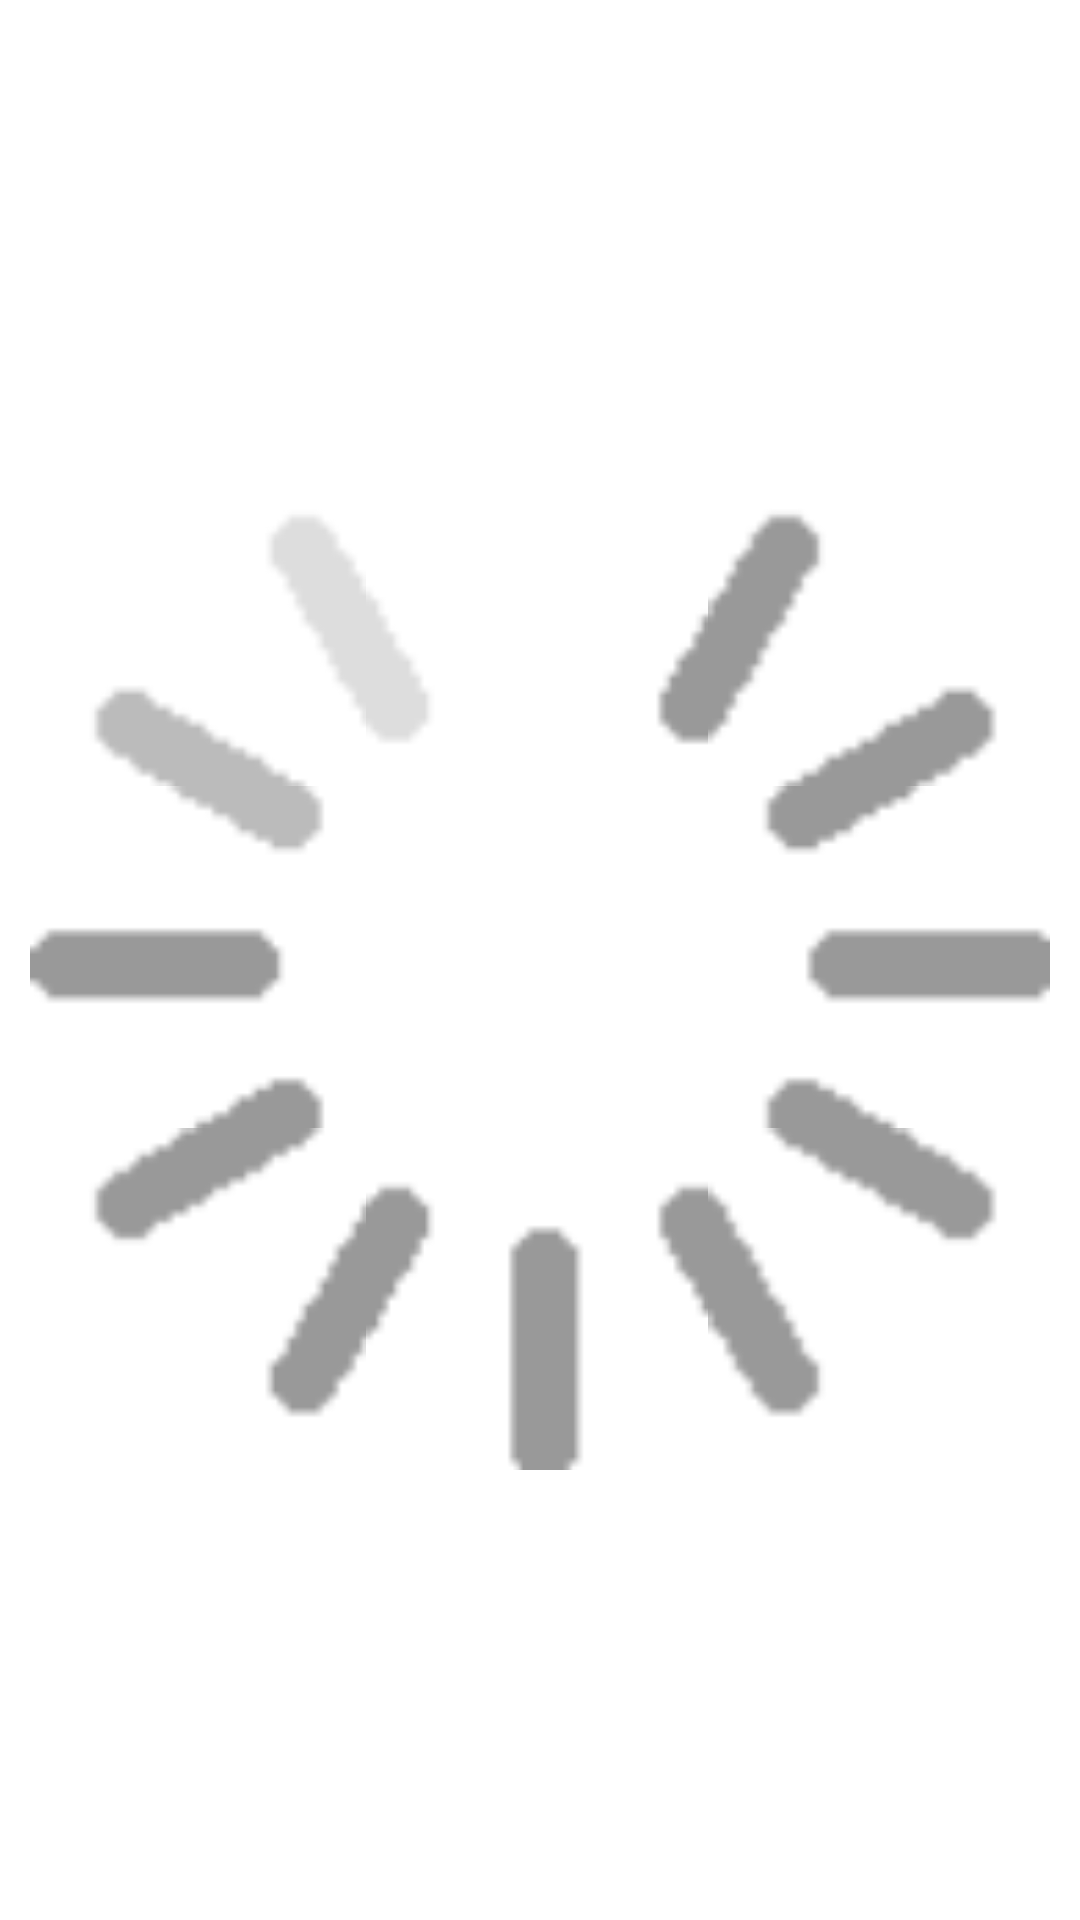

This screen was rendered from an Android layout file. Write that file and the resources it references.
<!-- AndroidManifest.xml: application theme AppTheme.NoActionBar -->
<!-- res/layout/diablo_loading.xml -->
<?xml version="1.0" encoding="utf-8"?>
<LinearLayout xmlns:android="http://schemas.android.com/apk/res/android"
              android:id="@+id/diablo_loading"
              android:layout_width="fill_parent"
              android:layout_height="fill_parent"
              android:background="@android:color/transparent"
              android:gravity="center"
              android:minHeight="60dp"
              android:minWidth="180dp"
              android:orientation="vertical"
              android:padding="10dp">

  <ImageView xmlns:android="http://schemas.android.com/apk/res/android"
             android:id="@+id/diablo_loading_image"
             android:layout_width="match_parent"
             android:layout_height="match_parent"
             android:src="@drawable/ic_process"
             android:contentDescription="@string/btn_loading">

  </ImageView>
</LinearLayout>
<!-- resources referenced by this layout -->
<resources>

</resources>
